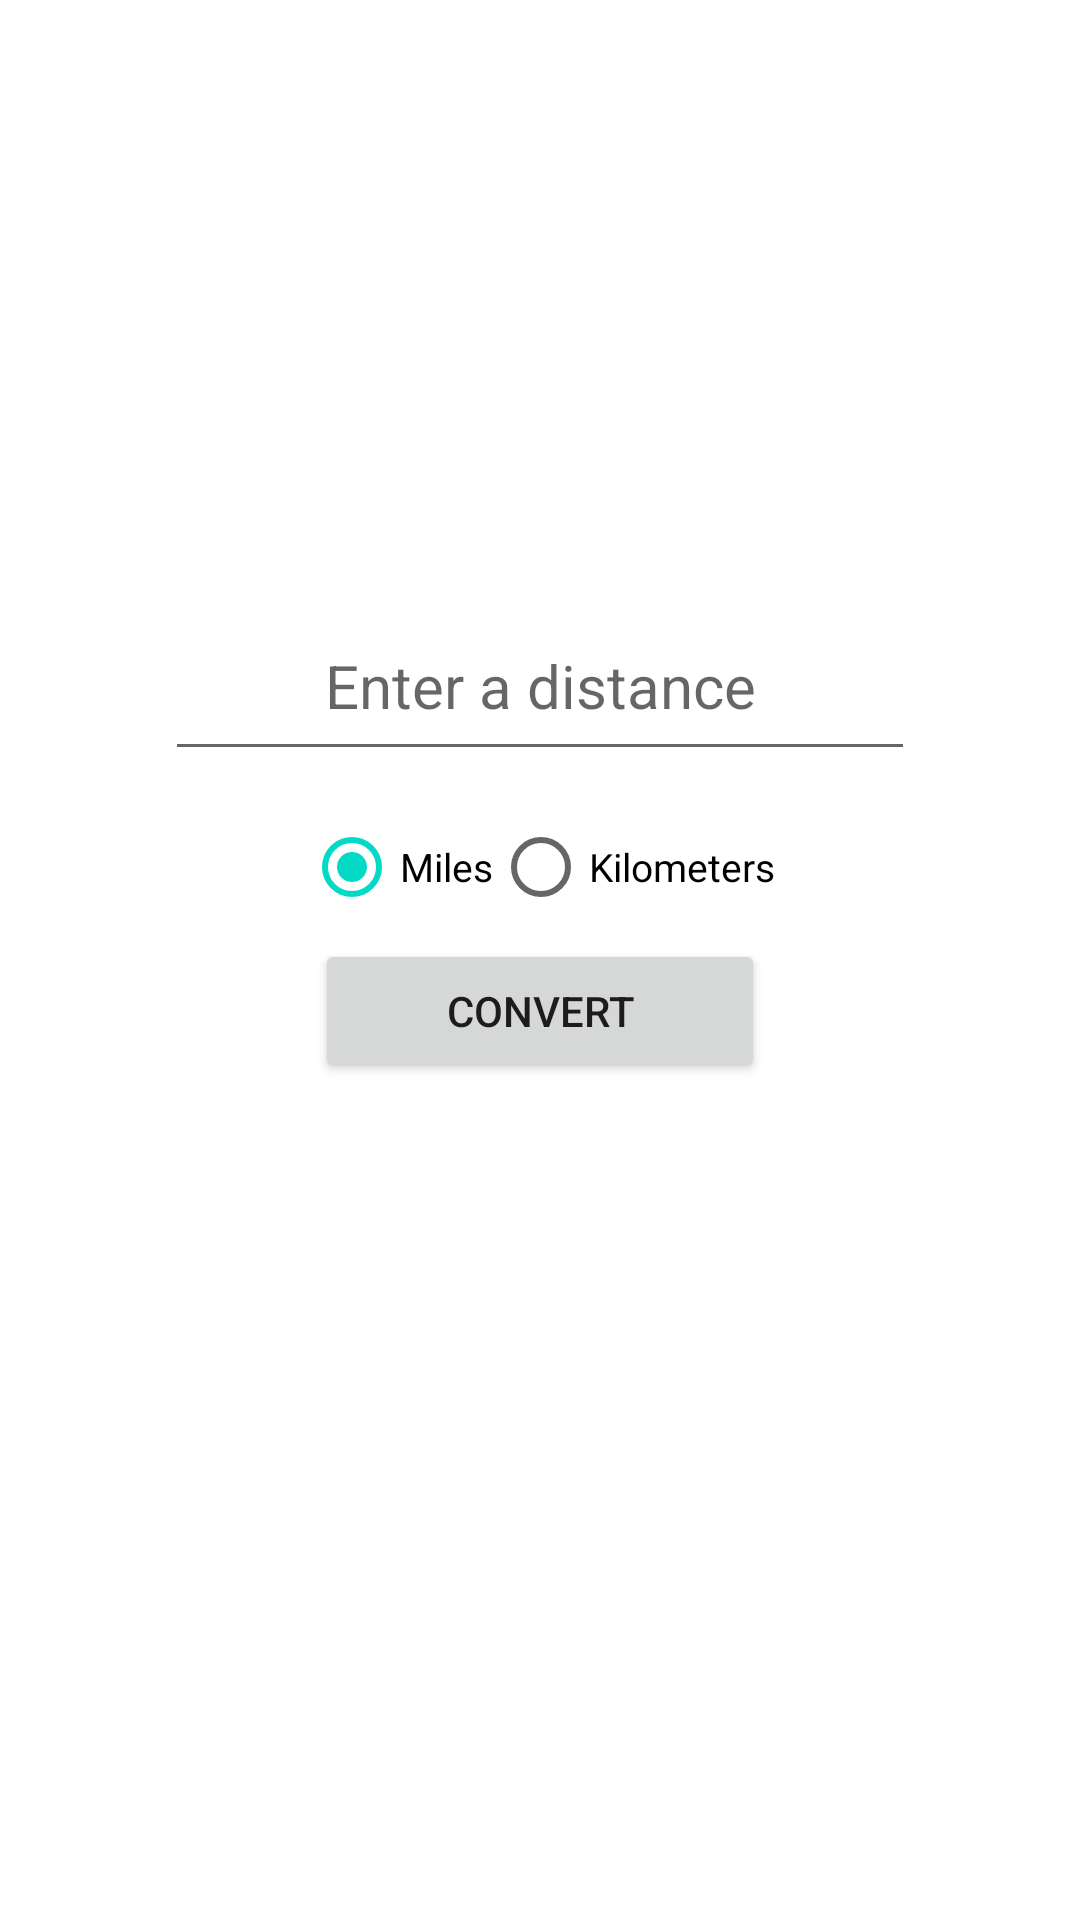

Write the Android layout XML for this screen, with the resource values it uses.
<!-- AndroidManifest.xml: application theme Theme.TurnO -->
<!-- res/layout/activity_miles_to_km.xml -->
<?xml version="1.0" encoding="utf-8"?>
<LinearLayout xmlns:android="http://schemas.android.com/apk/res/android"
    xmlns:tools="http://schemas.android.com/tools"
    android:orientation="vertical"
    android:layout_width="match_parent"
    android:layout_height="match_parent"
    android:background="@color/gray"
    tools:context=".MilesToKmActivity">


    <EditText
        android:id="@+id/distanceInput"
        android:layout_width="250dp"
        android:textSize="20sp"
        android:padding="15dp"
        android:layout_height="wrap_content"
        android:layout_gravity="center"
        android:textAlignment="center"
        android:layout_marginTop="200dp"
        android:hint="@string/enter_a_distance"/>

    <RadioGroup
        android:id="@+id/unitSelection"
        android:layout_width="match_parent"
        android:layout_height="wrap_content"
        android:orientation="horizontal"
        android:gravity="center"
        android:layout_marginTop="8dp">

        <RadioButton
            android:id="@+id/milesButton"
            android:layout_width="wrap_content"
            android:layout_height="wrap_content"
            android:text="@string/miles"
            android:checked="true"
            android:textSize="13sp"/>

        <RadioButton
            android:id="@+id/kilometersButton"
            android:layout_width="wrap_content"
            android:layout_height="wrap_content"
            android:text="@string/kilometers"
            android:textSize="13sp"/>

    </RadioGroup>

    <Button
        android:id="@+id/convertButton"
        android:layout_width="150dp"
        android:layout_height="wrap_content"
        android:text="@string/convert"
        android:layout_gravity="center"/>

    <TextView
        android:id="@+id/resultOutput"
        android:layout_width="match_parent"
        android:layout_height="wrap_content"
        android:layout_marginTop="16dp"
        android:textAlignment="center"
        android:textSize="20sp" />


</LinearLayout>
<!-- resources referenced by this layout -->
<resources>
  <string name="convert">Convert</string>
  <string name="enter_a_distance">Enter a distance</string>
  <string name="kilometers">Kilometers</string>
  <string name="miles">Miles</string>
  <style name="Theme.TurnO" parent="Theme.MaterialComponents.DayNight.DarkActionBar">
          
          <item name="colorPrimary">@color/purple_500</item>
          <item name="colorPrimaryVariant">@color/purple_700</item>
          <item name="colorOnPrimary">@color/white</item>
          
          <item name="colorSecondary">@color/teal_200</item>
          <item name="colorSecondaryVariant">@color/teal_700</item>
          <item name="colorOnSecondary">@color/black</item>
          
          <item name="android:statusBarColor">?attr/colorPrimaryVariant</item>
          
      </style>
  <!-- not gathered from this repository: default colours our renderer supplied (Android Studio template values) -->
  <color name="purple_500">#FF6200EE</color>
  <color name="purple_700">#FF3700B3</color>
  <color name="teal_200">#FF03DAC5</color>
  <color name="teal_700">#FF018786</color>
  <color name="black">#FF000000</color>
  <color name="white">#FFFFFFFF</color>
</resources>
